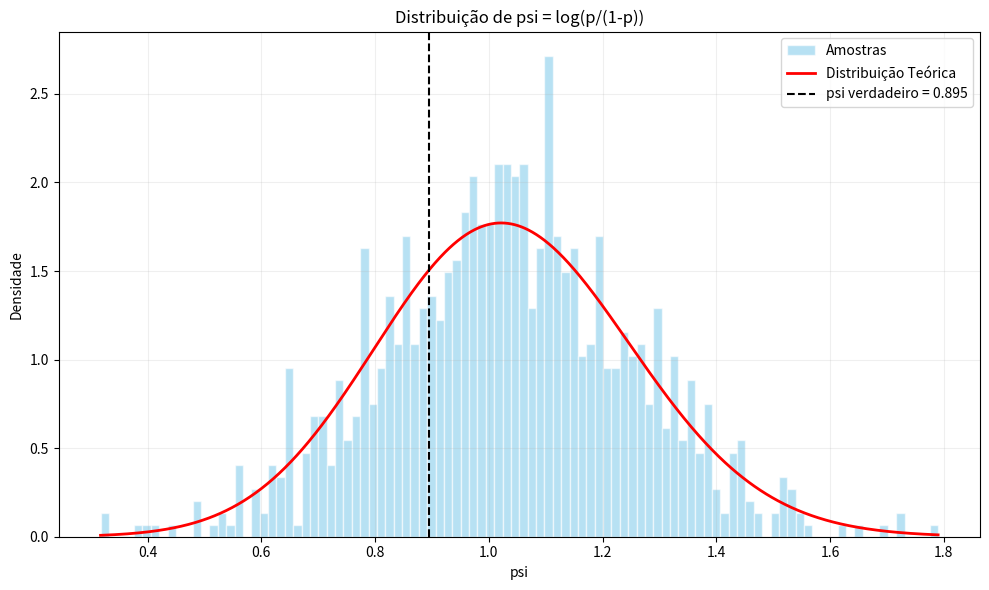

Write Python code to recreate this figure.
import matplotlib.pyplot as plt
import scipy.stats as sci
import numpy as np
import math

#Prática
n = 100; p = 0.71; x = sci.bernoulli.rvs(p, size=n)
s = sum(x); a = s + 1; b = n - s + 1
y = sci.beta.rvs(a, b, size=1000)
z = np.log(y/(1 - np.clip(y, 1e-10, 1-1e-10)))

#Teórica
psi = 0; psi_vals = np.linspace(min(z), max(z), 1000)
if(n <= 100):
    #Teórica de forma explícita
    def psii(x):
        return (math.factorial(a+b-1)/(math.factorial(a-1)*math.factorial(b-1))) * (np.exp(x)/(1 + np.exp(x)))**(s+1) * (1/(1+np.exp(x)))**(n-s+1)
    psifunc = np.frompyfunc(psii,1,1)
    psi = psifunc(psi_vals)
else:
    #Outro método para fazer a teórica, para valores grandes de n sem acontecer overflow na gamma
    p_vals = 1/(1 + np.exp(-psi_vals))
    jacobian = np.exp(-psi_vals)/(1 + np.exp(-psi_vals))**2
    psi = sci.beta.pdf(p_vals, a, b) * jacobian

plt.figure(figsize=(10, 6))
plt.hist(z, bins=100, density=True, alpha=0.6, color='skyblue', edgecolor='white', label='Amostras')
plt.plot(psi_vals, psi, 'r-', linewidth=2, label='Distribuição Teórica')
plt.axvline(np.log(p/(1 - p)), color='black', linestyle='--', label=f'psi verdadeiro = {np.log(p/(1 - p)):.3f}')
plt.title('Distribuição de psi = log(p/(1-p))')
plt.xlabel('psi'); plt.ylabel('Densidade'); plt.legend()
plt.grid(alpha=0.2); plt.tight_layout(); plt.show()